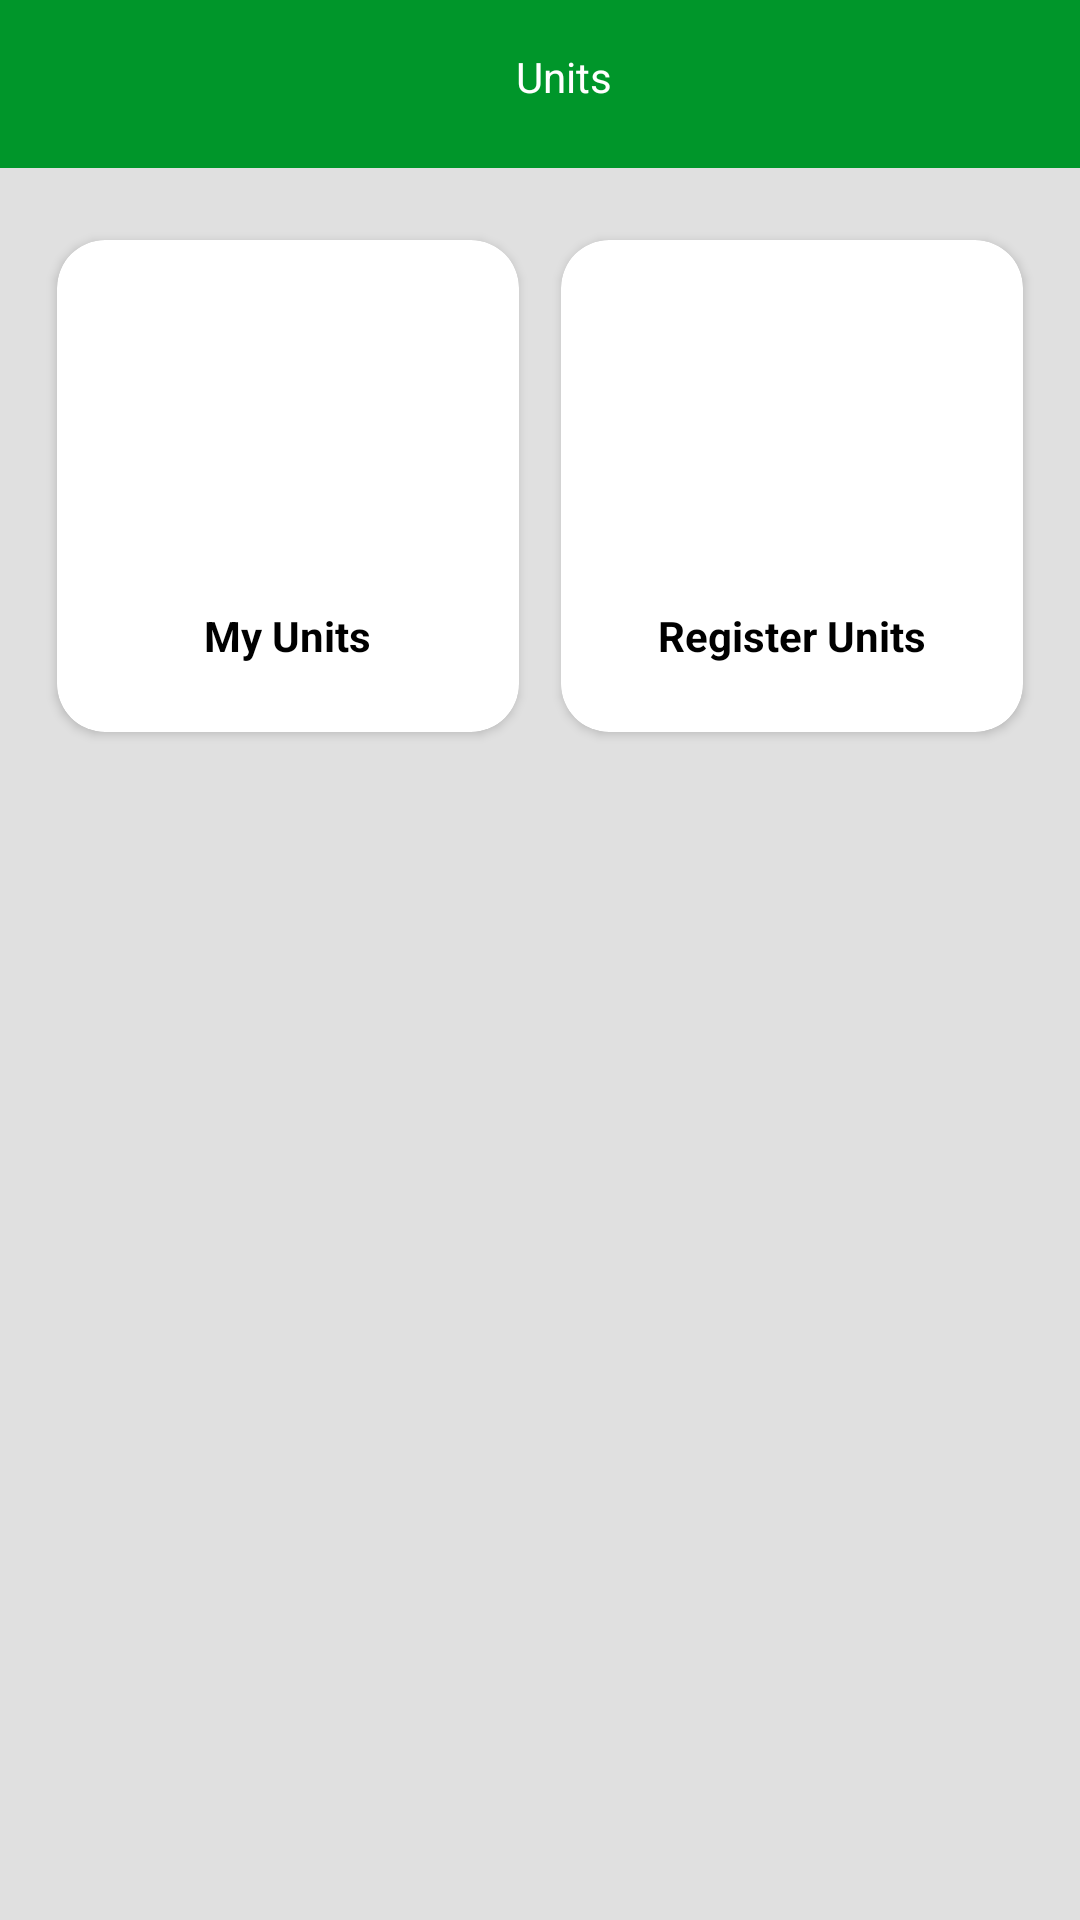

Layout XML and referenced resources for this Android screen:
<!-- AndroidManifest.xml: activity theme AppTheme -->
<!-- res/layout/activity_units.xml -->
<?xml version="1.0" encoding="utf-8"?>
<RelativeLayout xmlns:android="http://schemas.android.com/apk/res/android"
    xmlns:app="http://schemas.android.com/apk/res-auto"
    xmlns:tools="http://schemas.android.com/tools"
    android:layout_width="match_parent"
    android:layout_height="match_parent"
    android:background="@color/grey_300"
    android:orientation="vertical"
    app:layout_behavior="@string/appbar_scrolling_view_behavior"
    tools:context=".ui.common.LoginActivity">

    <com.google.android.material.appbar.AppBarLayout
        android:id="@+id/appBarMain"
        android:layout_width="match_parent"
        android:layout_height="wrap_content"
        android:background="@color/greenbg"
        app:popupTheme="@style/AppTheme">

        <androidx.appcompat.widget.Toolbar
            android:id="@+id/toolbar"
            android:layout_width="match_parent"
            android:layout_height="?attr/actionBarSize"
            android:background="@color/greenbg"
            app:popupTheme="@style/AppTheme">

            <TextView
                android:id="@+id/toolbarTitle"
                android:layout_width="match_parent"
                android:layout_height="match_parent"
                android:padding="16dp"
                android:text="Units"
                android:textAlignment="center"
                android:textColor="@color/white" />
        </androidx.appcompat.widget.Toolbar>
    </com.google.android.material.appbar.AppBarLayout>


    <ScrollView
        android:layout_width="match_parent"
        android:layout_height="match_parent"
        android:layout_margin="@dimen/margin_medium">

        <LinearLayout
            android:layout_width="match_parent"
            android:layout_height="match_parent"
            android:layout_marginTop="60dp"
            android:orientation="vertical">

            <LinearLayout
                android:layout_width="match_parent"
                android:layout_height="wrap_content"
                android:orientation="horizontal">

                <androidx.cardview.widget.CardView
                    android:id="@+id/cardViewExamCard"
                    android:layout_width="0dp"
                    android:layout_height="@dimen/card_height"
                    android:layout_weight=".5"
                    android:clickable="true"
                    android:foreground="?android:attr/selectableItemBackground"
                    app:cardCornerRadius="@dimen/card_conner_radius"
                    app:cardUseCompatPadding="true">

                    <LinearLayout
                        android:layout_width="match_parent"
                        android:layout_height="match_parent"
                        android:gravity="center"
                        android:orientation="vertical">

                        <ImageView
                            android:layout_width="100dp"
                            android:layout_height="100dp"
                            android:padding="12dp"
                            app:srcCompat="@drawable/ic_baseline_menu_book_24" />

                        <TextView
                            android:layout_width="wrap_content"
                            android:layout_height="wrap_content"
                            android:text="My Units"
                            android:textColor="@color/black"
                            android:textStyle="bold" />
                    </LinearLayout>
                </androidx.cardview.widget.CardView>

                <androidx.cardview.widget.CardView
                    android:id="@+id/cardViewExamResults"
                    android:layout_width="0dp"
                    android:layout_height="@dimen/card_height"
                    android:layout_weight=".5"
                    android:clickable="true"
                    android:foreground="?android:attr/selectableItemBackground"
                    app:cardCornerRadius="@dimen/card_conner_radius"
                    app:cardUseCompatPadding="true">

                    <LinearLayout
                        android:layout_width="match_parent"
                        android:layout_height="match_parent"
                        android:gravity="center"
                        android:orientation="vertical">

                        <ImageView
                            android:layout_width="100dp"
                            android:layout_height="100dp"
                            android:padding="12dp"
                            app:srcCompat="@drawable/ic_baseline_menu_24" />

                        <TextView
                            android:id="@+id/etDynamicEdittttt"
                            android:layout_width="wrap_content"
                            android:layout_height="wrap_content"
                            android:text="Register Units"
                            android:textColor="@color/black"
                            android:textStyle="bold" />
                    </LinearLayout>
                </androidx.cardview.widget.CardView>

            </LinearLayout>




        </LinearLayout>
    </ScrollView>

</RelativeLayout>
<!-- resources referenced by this layout -->
<resources>
  <color name="black">#FF000000</color>
  <color name="greenbg">#00962A</color>
  <color name="grey_300">#E0E0E0</color>
  <color name="white">#FFFFFFFF</color>
  <dimen name="card_conner_radius">16dp</dimen>
  <dimen name="card_height">180dp</dimen>
  <dimen name="margin_medium">12dp</dimen>
  <!-- drawable ic_baseline_menu_24 (drawable) -->
  <vector android:height="24dp" android:tint="#FDF416"
      android:viewportHeight="24" android:viewportWidth="24"
      android:width="24dp" xmlns:android="http://schemas.android.com/apk/res/android">
      <path android:fillColor="@android:color/white" android:pathData="M3,18h18v-2L3,16v2zM3,13h18v-2L3,11v2zM3,6v2h18L21,6L3,6z"/>
  </vector>
  <style name="AppTheme" parent="Theme.AppCompat.Light.NoActionBar">
          
          <item name="colorPrimaryDark">@color/colorPrimaryDark</item>
          <item name="colorAccent">@color/colorAccent</item>
          <item name="colorPrimary">@android:color/transparent</item>
          <item name="windowActionBarOverlay">true</item>
  
      </style>
  <color name="colorPrimaryDark">#00574B</color>
  <color name="colorAccent">#D81B60</color>
</resources>
